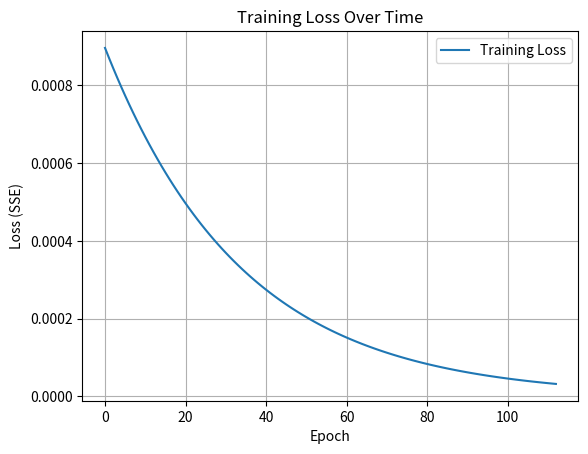

The matplotlib source for this figure:
#taskd by Rafaela

import numpy as np

np.random.seed(42)

initial_weights = np.random.rand(6)

import matplotlib.pyplot as plt



X = np.array([[0.04], 
             [0.20]])

Y = np.array([[0.50]]) 

alpha = 0.4 

epochs = 10000
tolerance = 1e-6


def sigmoid(x):
    return 1/(1+ np.exp(- x))

def sigmoid_derivative(x):
    return x * (1 - x)

def sse(y_true, y_pred):
    return 0.5 * np.sum((y_true - y_pred) ** 2)

W_1 = np.array([[initial_weights[0], initial_weights[1]], 
                [initial_weights[2], initial_weights[3]]])
W_2 = np.array([[initial_weights[4],initial_weights[5]]])




def training(W_1, W_2, X, Y, epochs = 10000, tolerance = 1e-6, 
plot_loss=True):
     
    loss_history = []
    prev_loss = float('inf')
    
    
    for epoch in range(epochs):
    #forwards propagation
        z1 = np.dot(W_1, X)
        x1 = sigmoid(z1)
        z2 = np.dot(W_2, x1)
        y = sigmoid(z2)
        
        loss = sse(Y, y)
        loss_history.append(loss)
        
        if abs(prev_loss - loss) < tolerance:
            print(f"Stopped at epoch {epoch}, error change < {tolerance}")
            break
        prev_loss = loss

    
    
    #deltas
        delta2 = (y - Y) * sigmoid_derivative(y)
        delta1 = np.multiply(np.dot(np.transpose(W_2), delta2) , sigmoid_derivative(x1))
    
    #back propagation
        W_1 = W_1 - alpha * delta1 * np.transpose(X)
        W_2 = W_2 - alpha * delta2 * np.transpose(x1)
        
        if epoch % 500 == 0:
            print(f"Epoch {epoch}, Loss: {loss:.6f}")
            
    if plot_loss:
        plt.plot(loss_history, label="Training Loss")
        plt.xlabel('Epoch')
        plt.ylabel('Loss (SSE)')
        plt.title('Training Loss Over Time')
        plt.legend()
        plt.grid(True)
        plt.show()
        
    
    return W_1, W_2, loss_history, y


W_1, W_2, losses, final_prediction = training(W_1, W_2, X, Y, plot_loss=True)
print("Final prediction:", final_prediction[0, 0])
    
    
    
   
  
    




